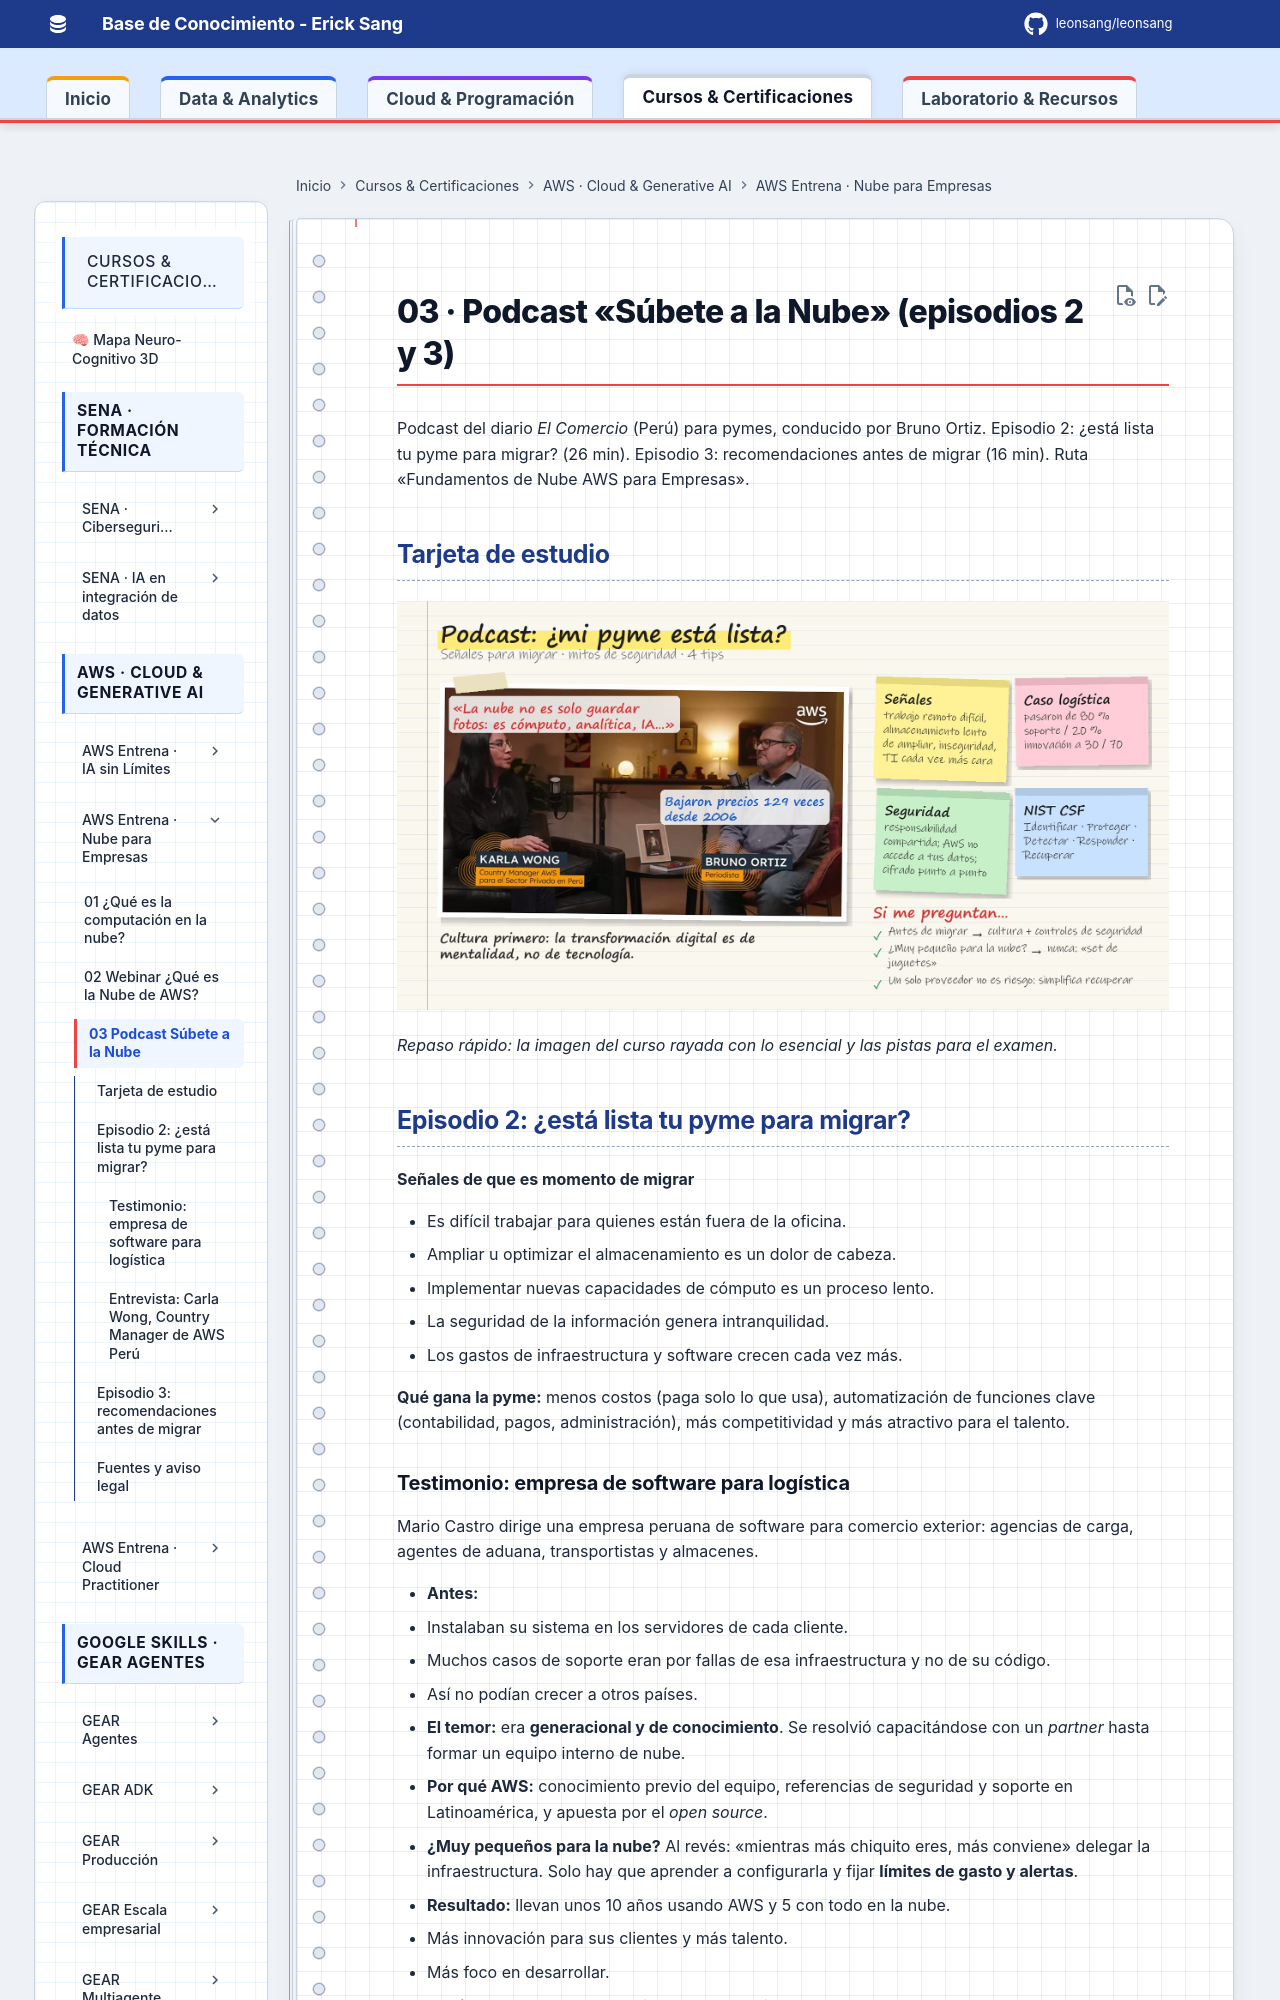

repository: Leonsang/Leonsang · page: cursos/aws-nube-empresas/03-subete-a-la-nube/index.html · generator: mkdocs

# 03 · Podcast «Súbete a la Nube» (episodios 2 y 3)

Podcast del diario *El Comercio* (Perú) para pymes, conducido por Bruno Ortiz. Episodio 2: ¿está lista tu pyme para migrar? (26 min). Episodio 3: recomendaciones antes de migrar (16 min). Ruta «Fundamentos de Nube AWS para Empresas».


## Tarjeta de estudio

![Tarjeta de estudio: resumen del módulo con notas a mano](evidencias/03-tarjeta.jpg)

*Repaso rápido: la imagen del curso rayada con lo esencial y las pistas para el examen.*

## Episodio 2: ¿está lista tu pyme para migrar?

**Señales de que es momento de migrar**

- Es difícil trabajar para quienes están fuera de la oficina.
- Ampliar u optimizar el almacenamiento es un dolor de cabeza.
- Implementar nuevas capacidades de cómputo es un proceso lento.
- La seguridad de la información genera intranquilidad.
- Los gastos de infraestructura y software crecen cada vez más.

**Qué gana la pyme:** menos costos (paga solo lo que usa), automatización de funciones clave (contabilidad, pagos, administración), más competitividad y más atractivo para el talento.
